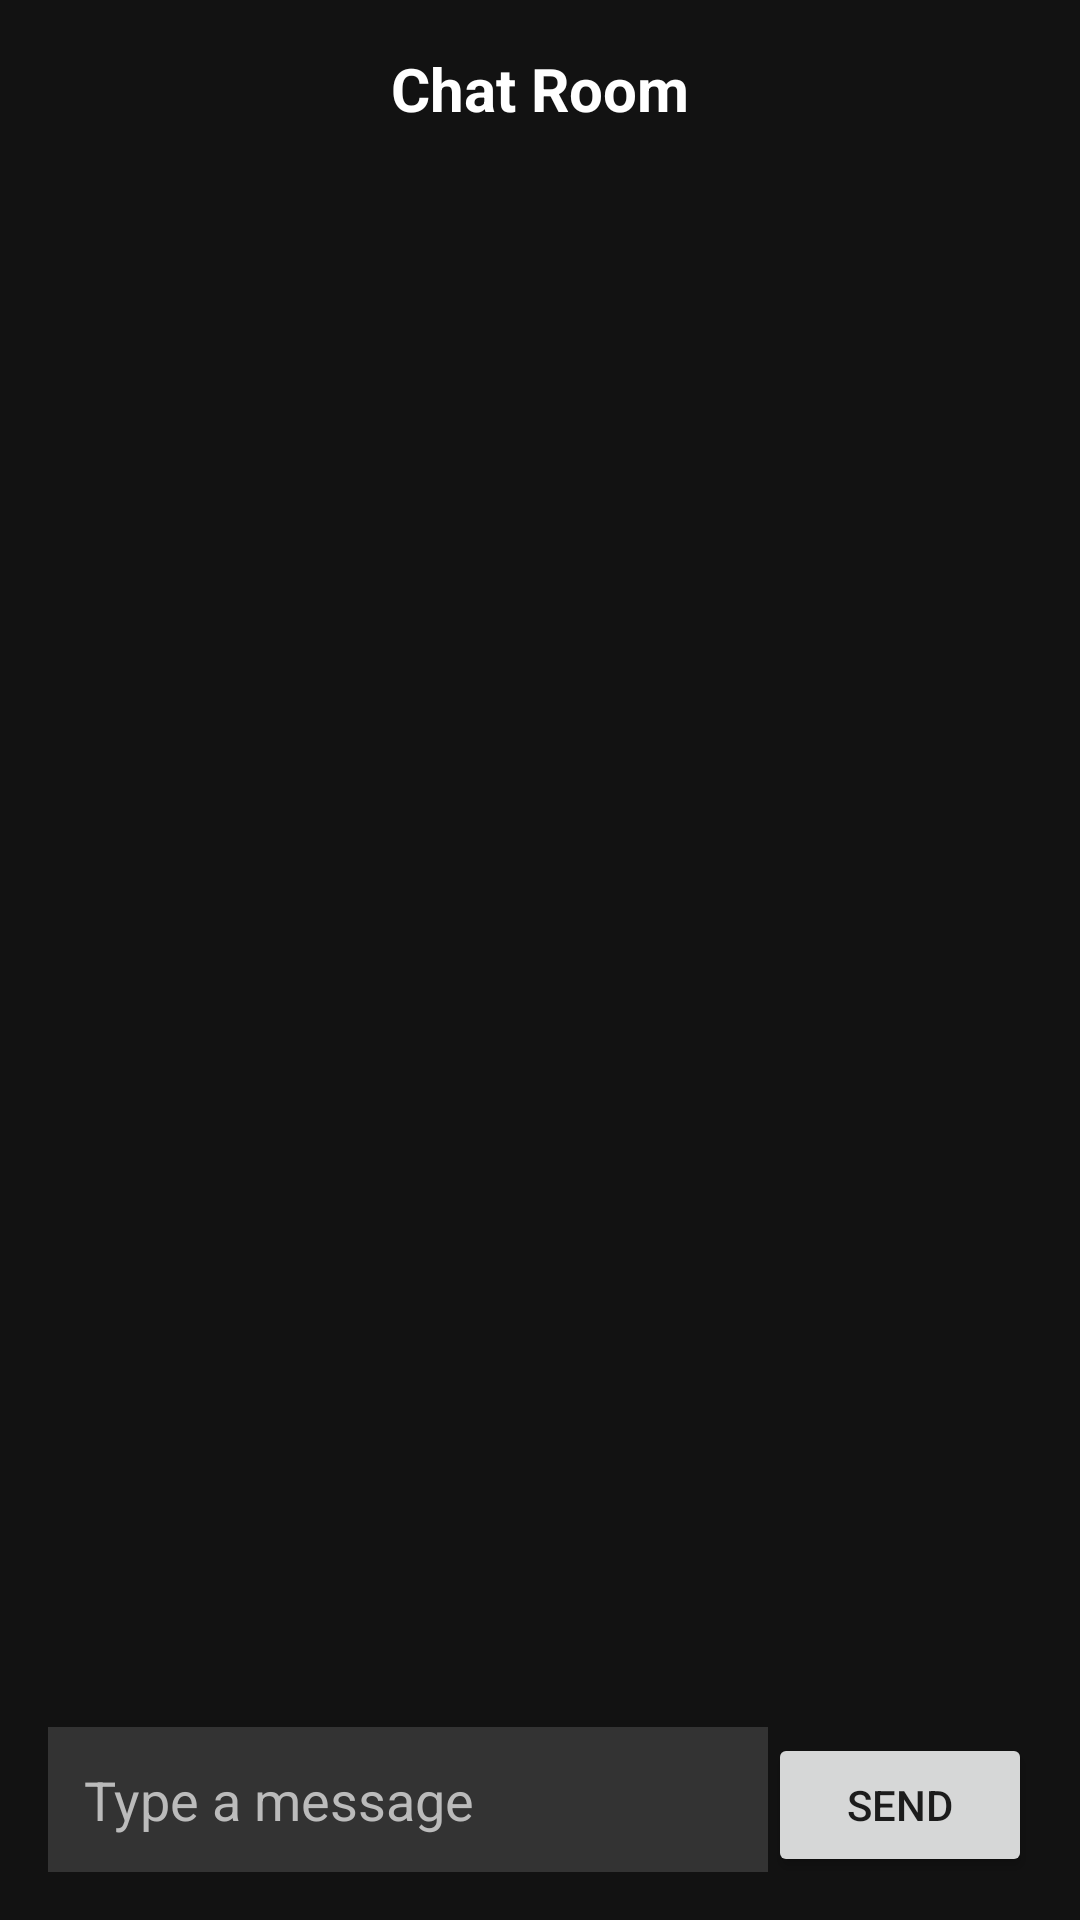

The Android layout XML behind this screen, and the referenced resources:
<!-- AndroidManifest.xml: application theme Theme.BlueElephant -->
<!-- res/layout/chat_room.xml -->
<?xml version="1.0" encoding="utf-8"?>
<LinearLayout xmlns:android="http://schemas.android.com/apk/res/android"
    android:id="@+id/chatRoot"
    android:layout_width="match_parent"
    android:layout_height="match_parent"
    android:orientation="vertical"
    android:padding="16dp"
    android:background="#121212">

    <TextView
        android:id="@+id/chatTitle"
        android:layout_width="match_parent"
        android:layout_height="wrap_content"
        android:text="Chat Room"
        android:textSize="20sp"
        android:textStyle="bold"
        android:textColor="#FFFFFF"
        android:gravity="center_horizontal"
        android:layout_marginBottom="16dp"/>

    <androidx.recyclerview.widget.RecyclerView
        android:id="@+id/messagesRecycler"
        android:layout_width="match_parent"
        android:layout_height="0dp"
        android:layout_weight="1"/>

    <LinearLayout
        android:layout_width="match_parent"
        android:layout_height="wrap_content"
        android:orientation="horizontal">

        <EditText
            android:id="@+id/messageInput"
            android:layout_width="0dp"
            android:layout_weight="1"
            android:layout_height="wrap_content"
            android:hint="Type a message"
            android:textColor="#FFFFFF"
            android:textColorHint="#BBBBBB"
            android:padding="12dp"
            android:background="#333333"/>

        <Button
            android:id="@+id/sendBtn"
            android:layout_width="wrap_content"
            android:layout_height="wrap_content"
            android:text="Send"/>
    </LinearLayout>

</LinearLayout>
<!-- resources referenced by this layout -->
<resources>
  <style name="Theme.BlueElephant" parent="Theme.MaterialComponents.Light.NoActionBar">
          <item name="colorPrimary">#3F51B5</item>
          <item name="colorPrimaryVariant">#303F9F</item>
          <item name="colorOnPrimary">@color/white</item>
  
          <item name="colorSecondary">#4CAF50</item>
          <item name="colorOnSecondary">@color/white</item>
  
          <item name="android:statusBarColor">?attr/colorPrimaryVariant</item>
  
          <item name="android:windowBackground">#F5F5F5</item>
      </style>
  <!-- not gathered from this repository: default colours our renderer supplied (Android Studio template values) -->
  <color name="white">#FFFFFFFF</color>
</resources>
